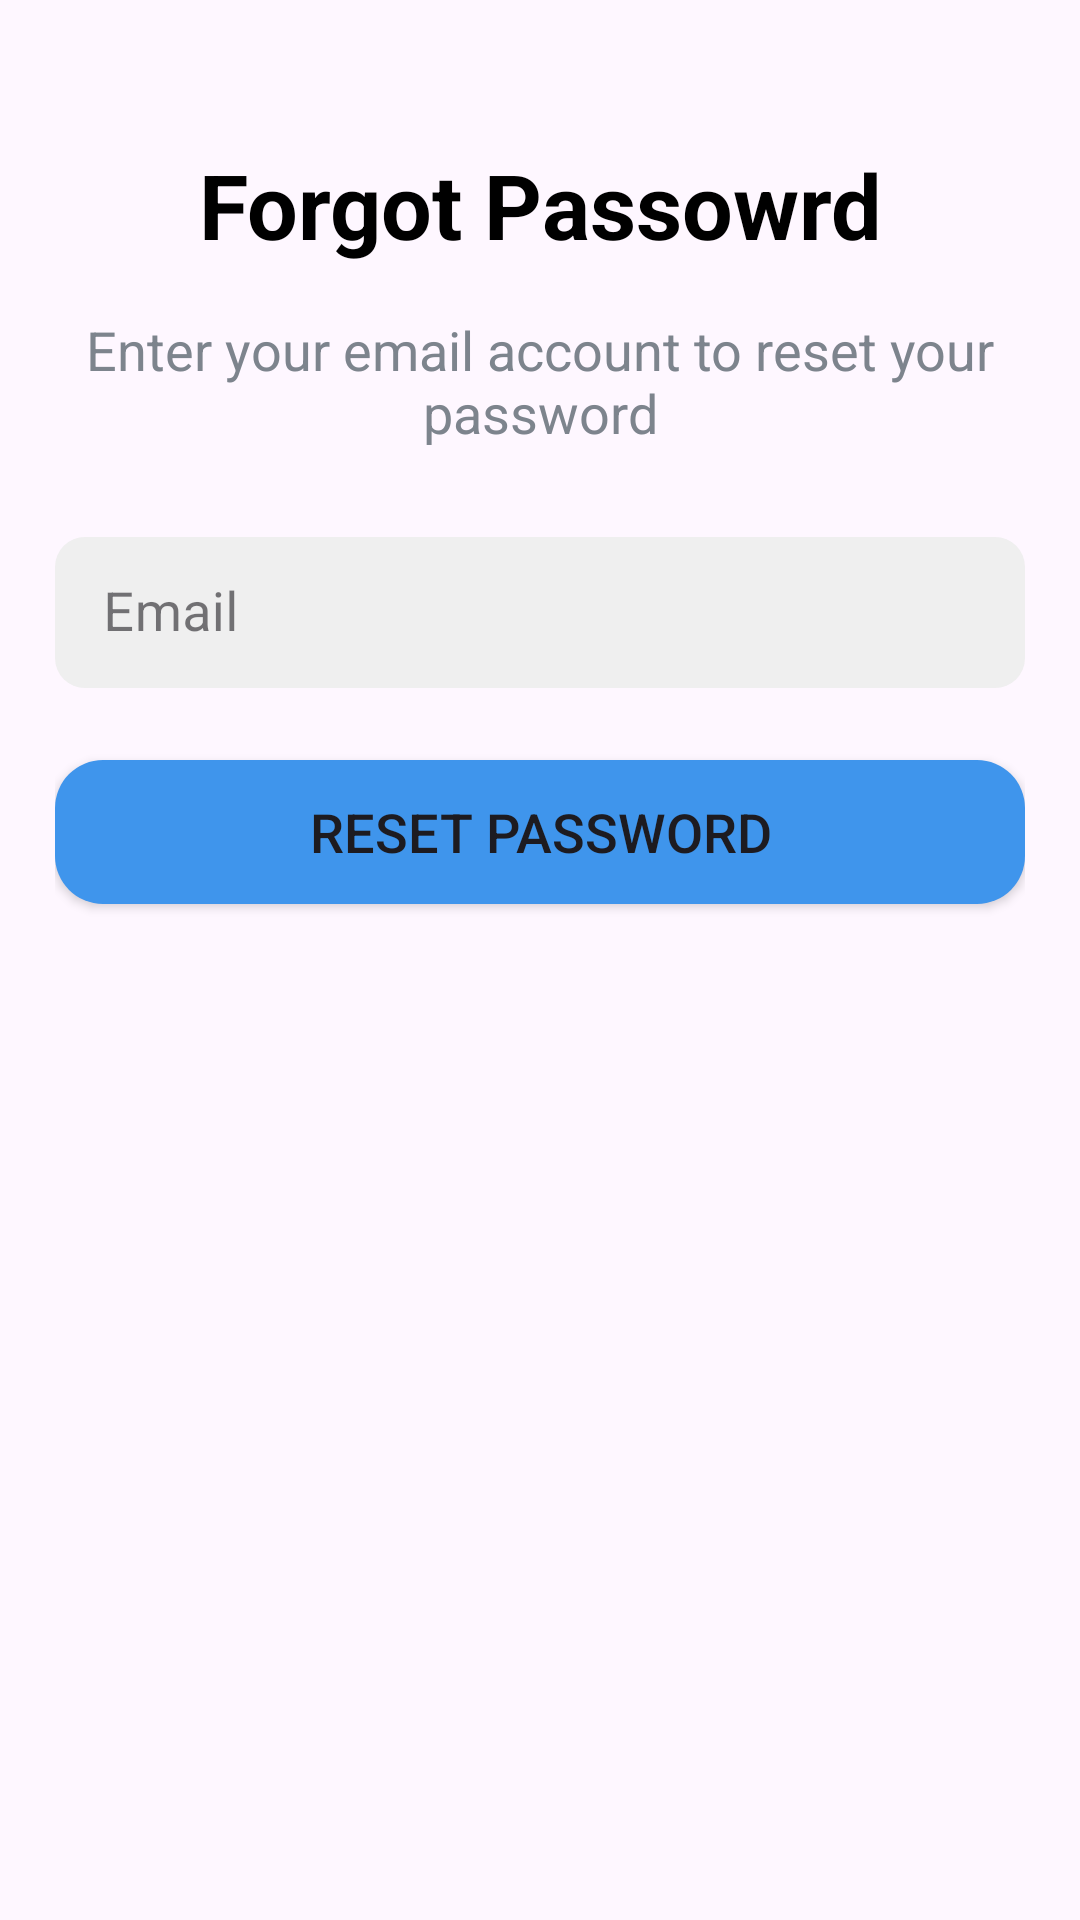

Produce the Android XML layout that renders to this screen, including the resource entries it uses.
<!-- AndroidManifest.xml: application theme Theme.VoyageX -->
<!-- res/layout/fragment_forgot_password.xml -->
<?xml version="1.0" encoding="utf-8"?>
<androidx.constraintlayout.widget.ConstraintLayout xmlns:android="http://schemas.android.com/apk/res/android"
    xmlns:tools="http://schemas.android.com/tools"
    android:layout_width="match_parent"
    android:layout_height="match_parent"
    tools:context=".ui.fragments.ForgotPasswordFragment"
    xmlns:app="http://schemas.android.com/apk/res-auto">

    <LinearLayout
        android:layout_width="0dp"
        android:layout_height="0dp"
        android:orientation="vertical"
        app:layout_constraintTop_toTopOf="@id/guidelineForgotPasswordUp"
        app:layout_constraintStart_toStartOf="@id/guidelineForgotPasswordLeft"
        app:layout_constraintBottom_toBottomOf="@id/guidelineForgotPasswordDown"
        app:layout_constraintEnd_toEndOf="@id/guidelineForgotPasswordRight">


        <ImageView
            android:id="@+id/login_backBtn"
            android:layout_width="wrap_content"
            android:layout_height="wrap_content"
            android:src="@drawable/back"
            app:layout_constraintTop_toTopOf="@id/guidelineLoginUp"
            app:layout_constraintStart_toStartOf="@id/guidelineLoginLeft" />

        <TextView
            android:layout_width="match_parent"
            android:layout_height="wrap_content"
            android:text="@string/forgot_password"
            android:textColor="@color/black"
            android:textSize="30sp"
            android:textStyle="bold"
            android:gravity="center"
            android:layout_marginTop="32dp" />

        <TextView
            android:layout_width="match_parent"
            android:layout_height="wrap_content"
            android:text="@string/enter_your_email_account_to_reset_your_password"
            android:textSize="18sp"
            android:textColor="@color/grey"
            android:gravity="center"
            android:layout_marginTop="16dp"/>

        <com.google.android.material.textfield.TextInputLayout
            android:id="@+id/email_outline"
            android:layout_width="match_parent"
            android:layout_height="wrap_content"
            android:layout_marginTop="24dp"
            style="@style/Widget.MaterialComponents.TextInputLayout.OutlinedBox.Dense">

            <com.google.android.material.textfield.TextInputEditText
                android:id="@+id/email_et"
                android:layout_width="match_parent"
                android:layout_height="match_parent"
                android:background="@drawable/rectangle_grey_bg"
                android:hint="@string/email_hint"
                android:textSize="18sp"
                android:textColor="@color/black"/>

        </com.google.android.material.textfield.TextInputLayout>

        <Button
            android:id="@+id/resetPassword_btn"
            android:layout_width="match_parent"
            android:layout_height="wrap_content"
            android:text="@string/reset_password"
            android:textSize="18sp"
            android:background="@drawable/cat_blue_bg"
            android:layout_marginTop="24dp"/>

    </LinearLayout>


    <androidx.constraintlayout.widget.Guideline
        android:id="@+id/guidelineForgotPasswordLeft"
        android:layout_width="wrap_content"
        android:layout_height="wrap_content"
        android:orientation="vertical"
        app:layout_constraintGuide_percent="0.050890584" />

    <androidx.constraintlayout.widget.Guideline
        android:id="@+id/guidelineForgotPasswordRight"
        android:layout_width="wrap_content"
        android:layout_height="wrap_content"
        android:orientation="vertical"
        app:layout_constraintGuide_percent="0.949109416" />

    <androidx.constraintlayout.widget.Guideline
        android:id="@+id/guidelineForgotPasswordUp"
        android:layout_width="wrap_content"
        android:layout_height="wrap_content"
        android:orientation="horizontal"
        app:layout_constraintGuide_percent="0.024783147" />

    <androidx.constraintlayout.widget.Guideline
        android:id="@+id/guidelineForgotPasswordDown"
        android:layout_width="wrap_content"
        android:layout_height="wrap_content"
        android:orientation="horizontal"
        app:layout_constraintGuide_percent="0.975216853" />

</androidx.constraintlayout.widget.ConstraintLayout>
<!-- resources referenced by this layout -->
<resources>
  <color name="black">#FF000000</color>
  <color name="grey">#7D848D</color>
  <!-- drawable cat_blue_bg (drawable) -->
  <?xml version="1.0" encoding="utf-8"?>
  <selector xmlns:android="http://schemas.android.com/apk/res/android">
      <item>
          <shape android:shape="rectangle">
              <solid android:color="@color/blue"/>
              <corners android:radius="16dp"/>
          </shape>
      </item>
  </selector>
  <!-- drawable rectangle_grey_bg (drawable) -->
  <?xml version="1.0" encoding="utf-8"?>
  <selector xmlns:android="http://schemas.android.com/apk/res/android">
  
      <item>
          <shape android:shape="rectangle">
              <corners android:radius="10dp"/>
              <solid android:color="@color/lightGrey"/>
          </shape>
      </item>
  </selector>
  <string name="email_hint">Email</string>
  <string name="enter_your_email_account_to_reset_your_password">Enter your email account to reset your password</string>
  <string name="forgot_password">Forgot Passowrd</string>
  <string name="reset_password">Reset Password</string>
  <style name="Theme.VoyageX" parent="Base.Theme.VoyageX" />
  <color name="blue">#3F95EC</color>
  <color name="lightGrey">#efefef</color>
  <style name="Base.Theme.VoyageX" parent="Theme.Material3.DayNight.NoActionBar">
          
           <item name="colorPrimary">@color/blue</item>
      </style>
</resources>
